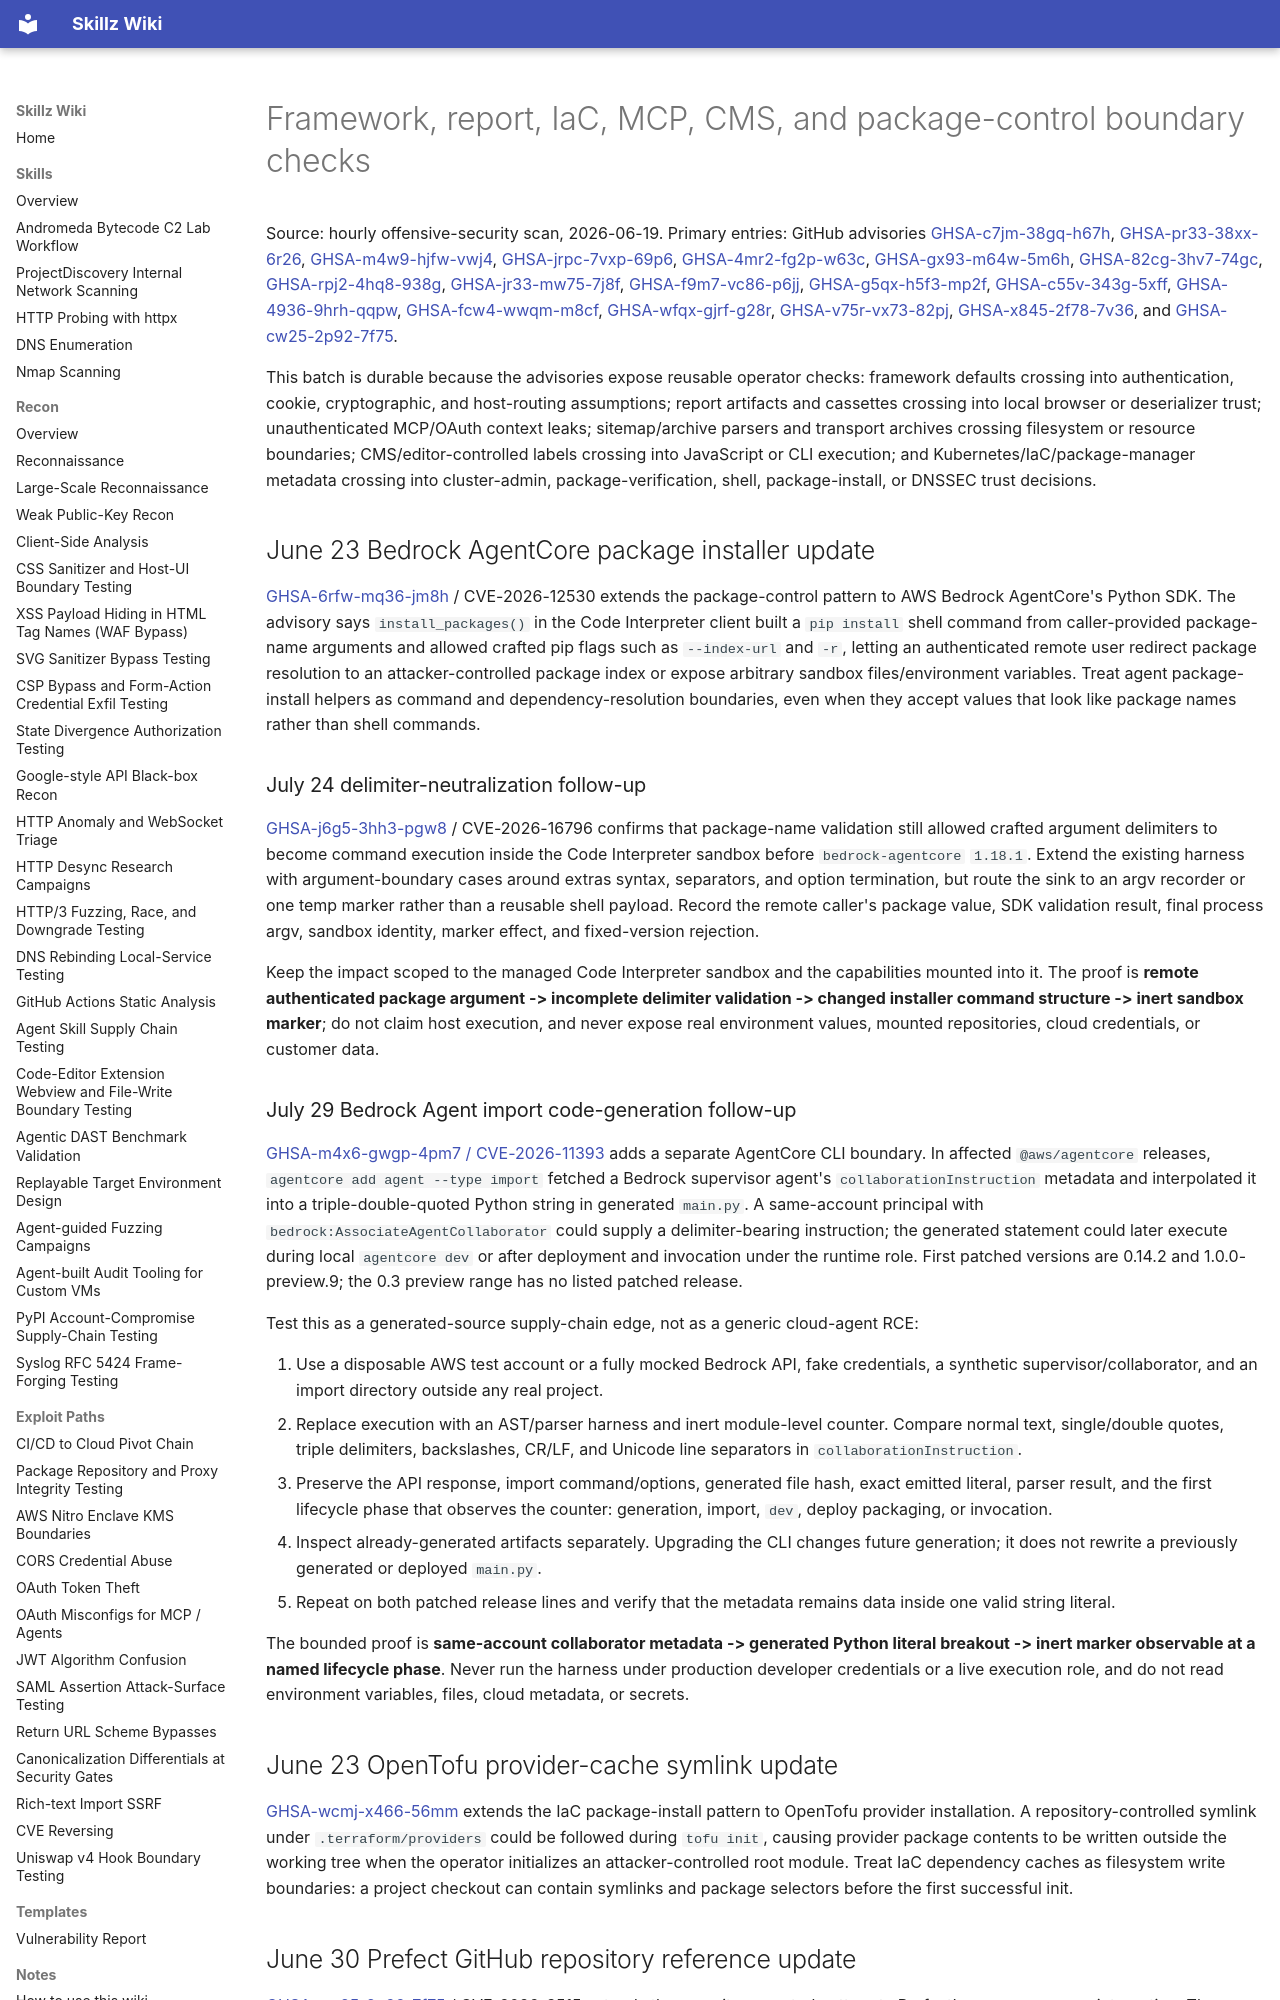

repository: bastet-ai/skillz-wiki · page: alerts/2026-06-19-framework-report-iac-mcp-cms-package-boundaries-ghsa/index.html · generator: mkdocs

# Framework, report, IaC, MCP, CMS, and package-control boundary checks

Source: hourly offensive-security scan, 2026-06-19. Primary entries: GitHub advisories [GHSA-c7jm-38gq-h67h](https://github.com/advisories/GHSA-c7jm-38gq-h67h), [GHSA-pr33-38xx-6r26](https://github.com/advisories/GHSA-pr33-38xx-6r26), [GHSA-m4w9-hjfw-vwj4](https://github.com/advisories/GHSA-m4w9-hjfw-vwj4), [GHSA-jrpc-7vxp-69p6](https://github.com/advisories/GHSA-jrpc-7vxp-69p6), [GHSA-4mr2-fg2p-w63c](https://github.com/advisories/GHSA-4mr2-fg2p-w63c), [GHSA-gx93-m64w-5m6h](https://github.com/advisories/GHSA-gx93-m64w-5m6h), [GHSA-82cg-3hv7-74gc](https://github.com/advisories/GHSA-82cg-3hv7-74gc), [GHSA-rpj2-4hq8-938g](https://github.com/advisories/GHSA-rpj2-4hq8-938g), [GHSA-jr33-mw75-7j8f](https://github.com/advisories/GHSA-jr33-mw75-7j8f), [GHSA-f9m7-vc86-p6jj](https://github.com/advisories/GHSA-f9m7-vc86-p6jj), [GHSA-g5qx-h5f3-mp2f](https://github.com/advisories/GHSA-g5qx-h5f3-mp2f), [GHSA-c55v-343g-5xff](https://github.com/advisories/GHSA-c55v-343g-5xff), [GHSA-4936-9hrh-qqpw](https://github.com/advisories/GHSA-4936-9hrh-qqpw), [GHSA-fcw4-wwqm-m8cf](https://github.com/advisories/GHSA-fcw4-wwqm-m8cf), [GHSA-wfqx-gjrf-g28r](https://github.com/advisories/GHSA-wfqx-gjrf-g28r), [GHSA-v75r-vx73-82pj](https://github.com/advisories/GHSA-v75r-vx73-82pj), [GHSA-x845-2f78-7v36](https://github.com/advisories/GHSA-x845-2f78-7v36), and [GHSA-cw25-2p92-7f75](https://github.com/advisories/GHSA-cw25-2p92-7f75).

This batch is durable because the advisories expose reusable operator checks: framework defaults crossing into authentication, cookie, cryptographic, and host-routing assumptions; report artifacts and cassettes crossing into local browser or deserializer trust; unauthenticated MCP/OAuth context leaks; sitemap/archive parsers and transport archives crossing filesystem or resource boundaries; CMS/editor-controlled labels crossing into JavaScript or CLI execution; and Kubernetes/IaC/package-manager metadata crossing into cluster-admin, package-verification, shell, package-install, or DNSSEC trust decisions.

## June 23 Bedrock AgentCore package installer update

[GHSA-6rfw-mq36-jm8h](https://github.com/advisories/GHSA-6rfw-mq36-jm8h) / CVE-2026-12530 extends the package-control pattern to AWS Bedrock AgentCore's Python SDK. The advisory says `install_packages()` in the Code Interpreter client built a `pip install` shell command from caller-provided package-name arguments and allowed crafted pip flags such as `--index-url` and `-r`, letting an authenticated remote user redirect package resolution to an attacker-controlled package index or expose arbitrary sandbox files/environment variables. Treat agent package-install helpers as command and dependency-resolution boundaries, even when they accept values that look like package names rather than shell commands.

### July 24 delimiter-neutralization follow-up

[GHSA-j6g5-3hh3-pgw8](https://github.com/advisories/GHSA-j6g5-3hh3-pgw8) / CVE-2026-16796 confirms that package-name validation still allowed crafted argument delimiters to become command execution inside the Code Interpreter sandbox before `bedrock-agentcore` `1.18.1`. Extend the existing harness with argument-boundary cases around extras syntax, separators, and option termination, but route the sink to an argv recorder or one temp marker rather than a reusable shell payload. Record the remote caller's package value, SDK validation result, final process argv, sandbox identity, marker effect, and fixed-version rejection.

Keep the impact scoped to the managed Code Interpreter sandbox and the capabilities mounted into it. The proof is **remote authenticated package argument -> incomplete delimiter validation -> changed installer command structure -> inert sandbox marker**; do not claim host execution, and never expose real environment values, mounted repositories, cloud credentials, or customer data.
